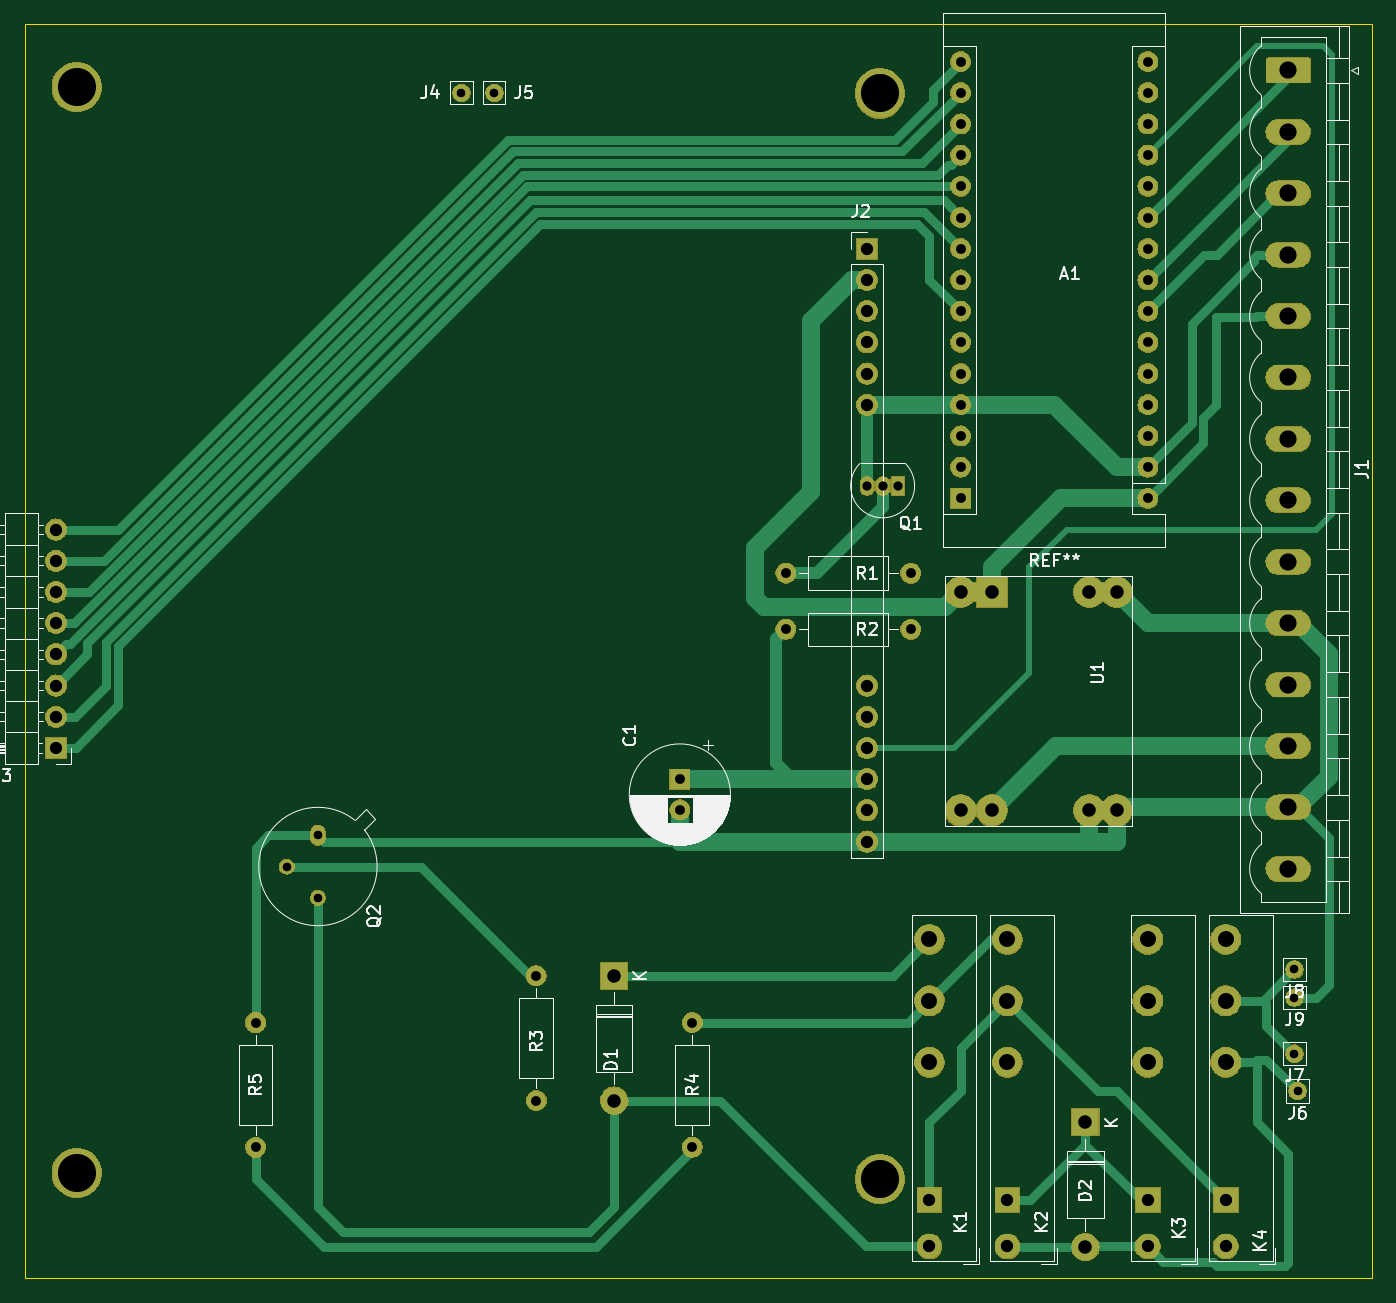
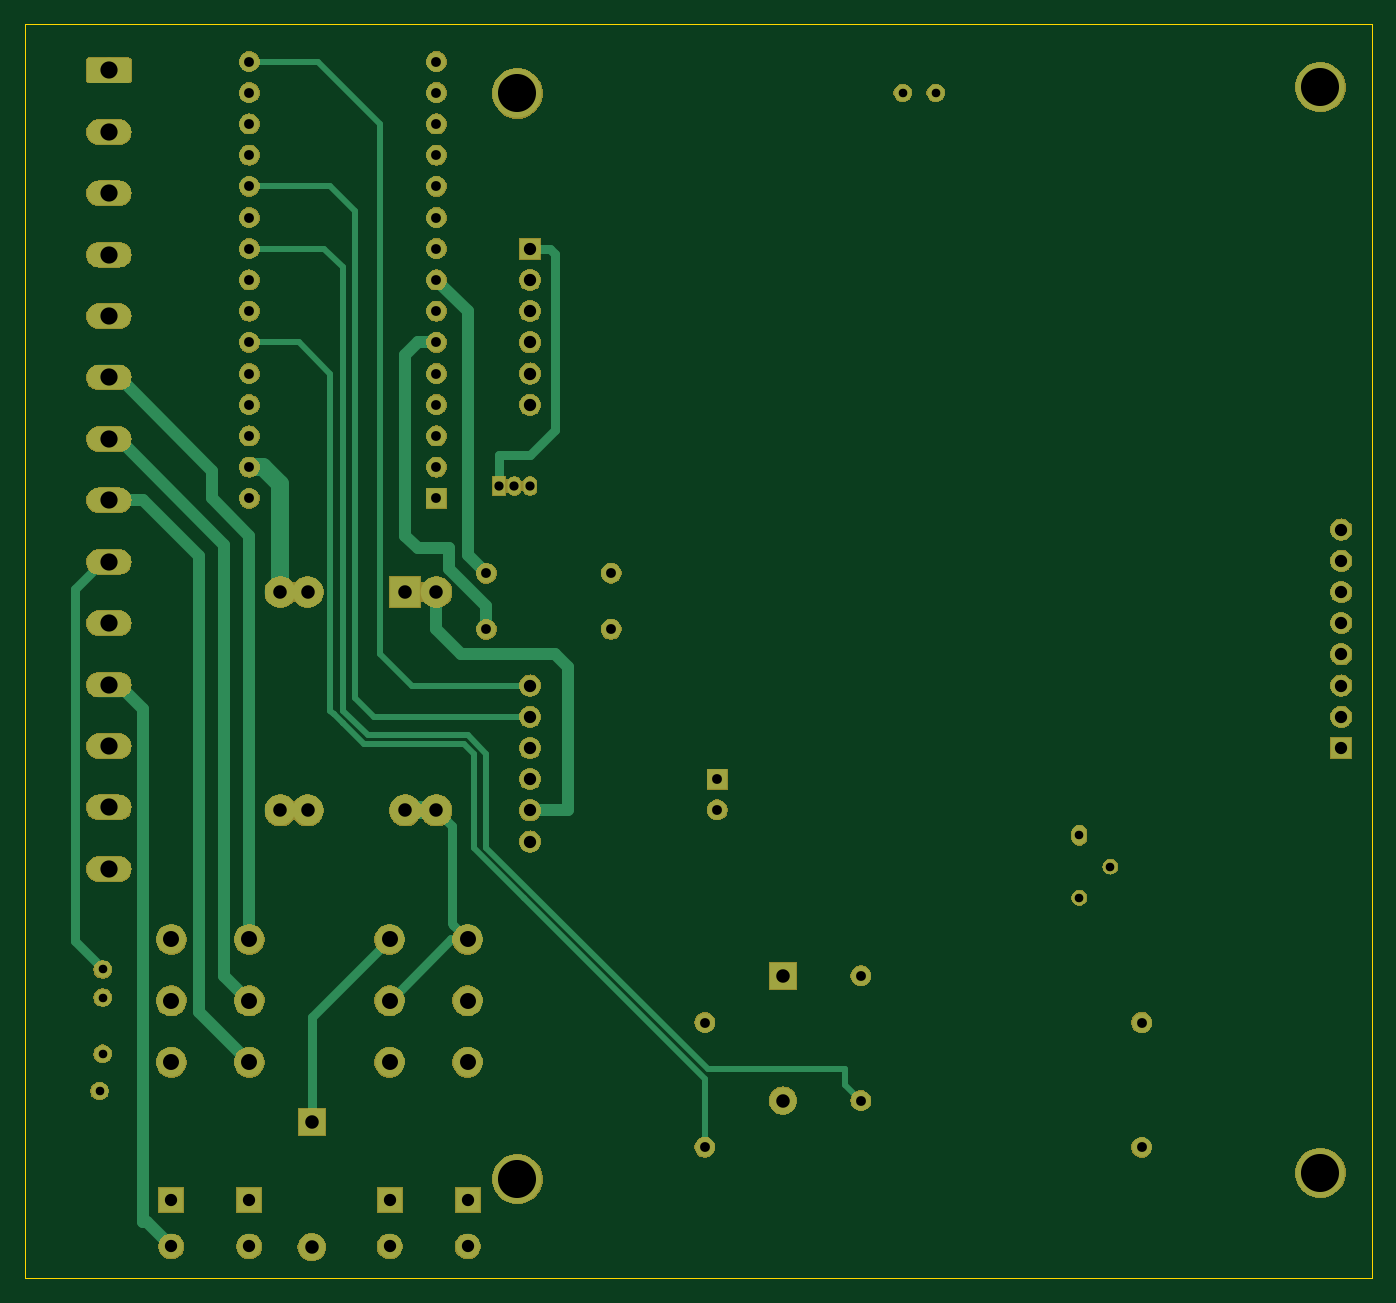
Circuit board: 9 layer files. Board 109.7 x 102.1 mm.
- bottom_copper: LCD_Back_Neo_Key_RxTx_emergency_stop-B_Cu.gbr (11041 bytes)
- bottom_mask: LCD_Back_Neo_Key_RxTx_emergency_stop-B_Mask.gbr (133981 bytes)
- bottom_silk: LCD_Back_Neo_Key_RxTx_emergency_stop-B_SilkS.gbr (541 bytes)
- outline: LCD_Back_Neo_Key_RxTx_emergency_stop-Edge_Cuts.gbr (735 bytes)
- top_copper: LCD_Back_Neo_Key_RxTx_emergency_stop-F_Cu.gbr (16217 bytes)
- top_mask: LCD_Back_Neo_Key_RxTx_emergency_stop-F_Mask.gbr (133981 bytes)
- top_silk: LCD_Back_Neo_Key_RxTx_emergency_stop-F_SilkS.gbr (38961 bytes)
- drill: LCD_Back_Neo_Key_RxTx_emergency_stop-NPTH.drl (293 bytes)
- drill: LCD_Back_Neo_Key_RxTx_emergency_stop-PTH.drl (1821 bytes)

=== bottom_copper: LCD_Back_Neo_Key_RxTx_emergency_stop-B_Cu.gbr (11041 bytes, source omitted) ===
=== bottom_mask: LCD_Back_Neo_Key_RxTx_emergency_stop-B_Mask.gbr (133981 bytes, source omitted) ===
=== bottom_silk: LCD_Back_Neo_Key_RxTx_emergency_stop-B_SilkS.gbr ===
G04 #@! TF.GenerationSoftware,KiCad,Pcbnew,(5.1.0-9-gc61ec8ee3)*
G04 #@! TF.CreationDate,2019-06-18T12:37:55+02:00*
G04 #@! TF.ProjectId,LCD_Back_Neo_Key_RxTx_emergency_stop,4c43445f-4261-4636-9b5f-4e656f5f4b65,rev?*
G04 #@! TF.SameCoordinates,Original*
G04 #@! TF.FileFunction,Legend,Bot*
G04 #@! TF.FilePolarity,Positive*
%FSLAX46Y46*%
G04 Gerber Fmt 4.6, Leading zero omitted, Abs format (unit mm)*
G04 Created by KiCad (PCBNEW (5.1.0-9-gc61ec8ee3)) date 2019-06-18 12:37:55*
%MOMM*%
%LPD*%
G04 APERTURE LIST*
G04 APERTURE END LIST*
M02*

=== outline: LCD_Back_Neo_Key_RxTx_emergency_stop-Edge_Cuts.gbr ===
G04 #@! TF.GenerationSoftware,KiCad,Pcbnew,(5.1.0-9-gc61ec8ee3)*
G04 #@! TF.CreationDate,2019-06-18T12:37:56+02:00*
G04 #@! TF.ProjectId,LCD_Back_Neo_Key_RxTx_emergency_stop,4c43445f-4261-4636-9b5f-4e656f5f4b65,rev?*
G04 #@! TF.SameCoordinates,Original*
G04 #@! TF.FileFunction,Profile,NP*
%FSLAX46Y46*%
G04 Gerber Fmt 4.6, Leading zero omitted, Abs format (unit mm)*
G04 Created by KiCad (PCBNEW (5.1.0-9-gc61ec8ee3)) date 2019-06-18 12:37:56*
%MOMM*%
%LPD*%
G04 APERTURE LIST*
%ADD10C,0.050000*%
G04 APERTURE END LIST*
D10*
X104140000Y-32512000D02*
X104140000Y-134620000D01*
X213868000Y-32512000D02*
X104140000Y-32512000D01*
X213868000Y-32512000D02*
X213868000Y-134620000D01*
X104140000Y-134620000D02*
X213868000Y-134620000D01*
M02*

=== top_copper: LCD_Back_Neo_Key_RxTx_emergency_stop-F_Cu.gbr (16217 bytes, source omitted) ===
=== top_mask: LCD_Back_Neo_Key_RxTx_emergency_stop-F_Mask.gbr (133981 bytes, source omitted) ===
=== top_silk: LCD_Back_Neo_Key_RxTx_emergency_stop-F_SilkS.gbr (38961 bytes, source omitted) ===
=== drill: LCD_Back_Neo_Key_RxTx_emergency_stop-NPTH.drl ===
M48
; DRILL file {KiCad (5.1.0-9-gc61ec8ee3)} date 18.06.2019 12:37:47
; FORMAT={-:-/ absolute / inch / decimal}
; #@! TF.CreationDate,2019-06-18T12:37:47+02:00
; #@! TF.GenerationSoftware,Kicad,Pcbnew,(5.1.0-9-gc61ec8ee3)
; #@! TF.FileFunction,NonPlated,1,2,NPTH
FMAT,2
INCH
%
G90
G05
T0
M30

=== drill: LCD_Back_Neo_Key_RxTx_emergency_stop-PTH.drl ===
M48
; DRILL file {KiCad (5.1.0-9-gc61ec8ee3)} date 18.06.2019 12:37:47
; FORMAT={-:-/ absolute / inch / decimal}
; #@! TF.CreationDate,2019-06-18T12:37:47+02:00
; #@! TF.GenerationSoftware,Kicad,Pcbnew,(5.1.0-9-gc61ec8ee3)
; #@! TF.FileFunction,Plated,1,2,PTH
FMAT,2
INCH
T1C0.0276
T2C0.0295
T3C0.0315
T4C0.0394
T5C0.0433
T6C0.0512
T7C0.0551
T8C0.1220
%
G90
G05
T1
X8.17Y-4.31
X8.17Y-4.58
X4.94Y-3.98
X5.04Y-3.88
X5.04Y-4.08
X5.5Y-1.5
X8.18Y-4.7
X8.17Y-4.4
X5.6057Y-1.5
T2
X6.8Y-2.76
X6.85Y-2.76
X6.9Y-2.76
T3
X6.2Y-3.7
X6.2Y-3.7984
X5.74Y-4.33
X5.74Y-4.73
X6.54Y-3.22
X6.94Y-3.22
X7.1Y-1.4
X7.1Y-1.5
X7.1Y-1.6
X7.1Y-1.7
X7.1Y-1.8
X7.1Y-1.9
X7.1Y-2.0
X7.1Y-2.1
X7.1Y-2.2
X7.1Y-2.3
X7.1Y-2.4
X7.1Y-2.5
X7.1Y-2.6
X7.1Y-2.7
X7.1Y-2.8
X7.7Y-1.4
X7.7Y-1.5
X7.7Y-1.6
X7.7Y-1.7
X7.7Y-1.8
X7.7Y-1.9
X7.7Y-2.0
X7.7Y-2.1
X7.7Y-2.2
X7.7Y-2.3
X7.7Y-2.4
X7.7Y-2.5
X7.7Y-2.6
X7.7Y-2.7
X7.7Y-2.8
X4.84Y-4.48
X4.84Y-4.88
X6.54Y-3.04
X6.94Y-3.04
X6.24Y-4.48
X6.24Y-4.88
T4
X4.2Y-2.9
X4.2Y-3.0
X4.2Y-3.1
X4.2Y-3.2
X4.2Y-3.3
X4.2Y-3.4
X4.2Y-3.5
X4.2Y-3.6
X7.7Y-5.05
X7.7Y-5.1976
X6.8Y-2.0
X6.8Y-2.1
X6.8Y-2.2
X6.8Y-2.3
X6.8Y-2.4
X6.8Y-2.5
X6.8Y-3.4
X6.8Y-3.5
X6.8Y-3.6
X6.8Y-3.7
X6.8Y-3.8
X6.8Y-3.9
X7.0Y-5.05
X7.0Y-5.1976
X7.95Y-5.05
X7.95Y-5.1976
X7.25Y-5.05
X7.25Y-5.1976
T5
X7.1Y-3.1
X7.1Y-3.8
X7.2Y-3.1
X7.2Y-3.8
X7.5126Y-3.1
X7.5126Y-3.8
X7.6Y-3.1
X7.6Y-3.8
X7.5Y-4.8
X7.5Y-5.2
X5.99Y-4.33
X5.99Y-4.73
T6
X7.7Y-4.2134
X7.7Y-4.4102
X7.7Y-4.6071
X7.0Y-4.2134
X7.0Y-4.4102
X7.0Y-4.6071
X7.95Y-4.2134
X7.95Y-4.4102
X7.95Y-4.6071
X7.25Y-4.2134
X7.25Y-4.4102
X7.25Y-4.6071
T7
X8.15Y-1.4283
X8.15Y-1.6252
X8.15Y-1.822
X8.15Y-2.0189
X8.15Y-2.2157
X8.15Y-2.4126
X8.15Y-2.6094
X8.15Y-2.8063
X8.15Y-3.0031
X8.15Y-3.2
X8.15Y-3.3969
X8.15Y-3.5937
X8.15Y-3.7906
X8.15Y-3.9874
T8
X4.2669Y-4.962
X6.8409Y-1.5019
X6.8409Y-4.9819
X4.2669Y-1.482
T0
M30
